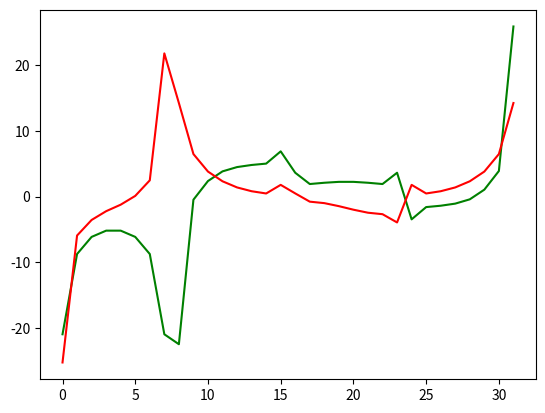

The matplotlib source for this figure:
import numpy as np
from scipy import integrate
from math import *
import matplotlib.pyplot as plt
plt.close('all')
Ni = 8;       # Number of elements per side
N  = 4*Ni;    # Total number of elements
L = 1.0;   # square box size
h = L/Ni;  # element length
mu = 1.0;  # Fluid viscosity
U  = 2.0;  # Lid velocity
#declarations

pn = np.empty(N,dtype=object)
minf=np.zeros((N,N,3,3))
dlpsum=np.zeros((3,1))
dd=np.zeros((2*N,1))
A=np.zeros((2*N,2*N))
c1=np.zeros((2*Ni,1))
c2=np.zeros((6*Ni,1))
#starting comment goes here
class Panel:
    def __init__(self,xa,ya,xb,yb,L):
        self.L=L
        self.xa,self.ya = xa,ya                     # 1st end-point
        self.xb,self.yb = xb,yb                     # 2nd end-point
        self.xc,self.yc = (xa+xb)/2,(ya+yb)/2       # control point
        if(abs(self.xc)<=1.e-5): self.loc='l'
        if(abs(self.yc)<=1.e-5): self.loc='b'
        if(abs(self.xc-self.L)<=1.e-5): self.loc='r'
        if(abs(self.yc-self.L)<=1.e-5): self.loc='t'
#lid
for k in range(Ni):
    xo,xe=(k)*h,(k+1)*h
    yo,ye=L,L
    pn[k]=Panel(xo,yo,xe,ye,L)
#rhs
for k in range(Ni):
    k1=Ni+k
    xo,xe=L,L
    yo,ye=L-k*h,L-(k+1)*h
    pn[k1]=Panel(xo,yo,xe,ye,L)
#bottom
for k in range(Ni):
    k1=2*Ni+k
    yo,ye=0,0
    xo,xe=L-k*h,L-(k+1)*h
    pn[k1]=Panel(xo,yo,xe,ye,L)
#LHS
for k in range(Ni):
    k1=3*Ni+k
    xo,xe=0,0
    yo,ye=k*h,(k+1)*h
    pn[k1]=Panel(xo,yo,xe,ye,L)
#include the geometry plot here
#compute SLP
def I(pj,pk):
    def func(x,y,i,j):
        xh=np.zeros((3,1))
        xh[1]=x-pk.xc
        xh[2]=y-pk.yc
        r=1e-50+sqrt((x-pk.xc)**2+(y-pk.yc)**2)
        fn=0.
        fn=-log(r)*(1-abs(i-j))+xh[i]*xh[j]/r**2
        return fn
    ii=np.zeros((3,3))
    for i in [1,2]:
        for j in [1,2]:
            if (pj.loc=='t'):ii[i,j]=integrate.quad(lambda x:func(x,L,i,j),pj.xa,pj.xb)[0]
            elif (pj.loc=='b'):ii[i,j]=integrate.quad(lambda x:func(x,0.,i,j),pj.xa,pj.xb)[0]
            elif (pj.loc=='l'):ii[i,j]=integrate.quad(lambda y:func(0.,y,i,j),pj.ya,pj.yb)[0]
            elif (pj.loc=='r'):ii[i,j]=integrate.quad(lambda y:func(L,y,i,j),pj.ya,pj.yb)[0]
    return ii
#compute DLP
def DLP(pj,pk):
    dlpint=np.zeros((3,1))
    def func2(x,y,i,j):
        xh=np.zeros((3,1))
        xh[1]=x-pk.xc
        xh[2]=y-pk.yc
        r=1e-50+sqrt((x-pk.xc)**2+(y-pk.yc)**2)
        T = -4*xh[1]*xh[i]*xh[j]/r**4;
        return -T
    dlpint[1]=integrate.quad(lambda x:func2(x,L,1,2),pj.xa,pj.xb)[0]
    dlpint[2]=integrate.quad(lambda x:func2(x,L,2,2),pj.xa,pj.xb)[0]
    return dlpint
#for present location, center of ik'th panel
for ik in range(N):
    for k in range(N):
        eint=I(pn[k],pn[ik]) #calculating SLP
        for m in [1,2]:
            for n in [1,2]:
                minf[ik,k,m,n]=eint[m,n]/(4*pi*mu)
#compute DLP
    dlpsum[1]=0.
    dlpsum[2]=0.
    for k in range(Ni):
        dl=DLP(pn[k],pn[ik])# calculate DLP
        dlpsum[1]=dlpsum[1]+(1/(4*pi))*U*dl[1]
        dlpsum[2]=dlpsum[2]+(1/(4*pi))*U*dl[2]
    ik2=2*ik
    dd[ik2]=dlpsum[1]
    dd[ik2+1]=dlpsum[2]

#coeff matrix ----A
for ik in range(N):
    ik2=2*ik
    for k in range(N):
        k2=2*k
        A[ik2,k2]     = minf[ik,k,1,1];
        A[ik2,k2+1]   = minf[ik,k,1,2];
        A[ik2+1,k2]   = minf[ik,k,2,1];
        A[ik2+1,k2+1] = minf[ik,k,2,2];

#RHS---b
for ik in range(Ni):
    ik2=2*ik
    c1[ik2]=1
    c1[ik2+1]=0
for ik in range(3*Ni):
    ik2=2*ik
    c2[ik2]=1
    c2[ik2+1]=0

b= dd - 0.5*U*(np.concatenate([c1,c2]))

#solve the system
var=np.linalg.solve(A,b)

#get the element tractions
fx=var[::2]
fy=var[1::2]

plt.plot(fx,'g-')
plt.plot(fy,'r-')

plt.show()
